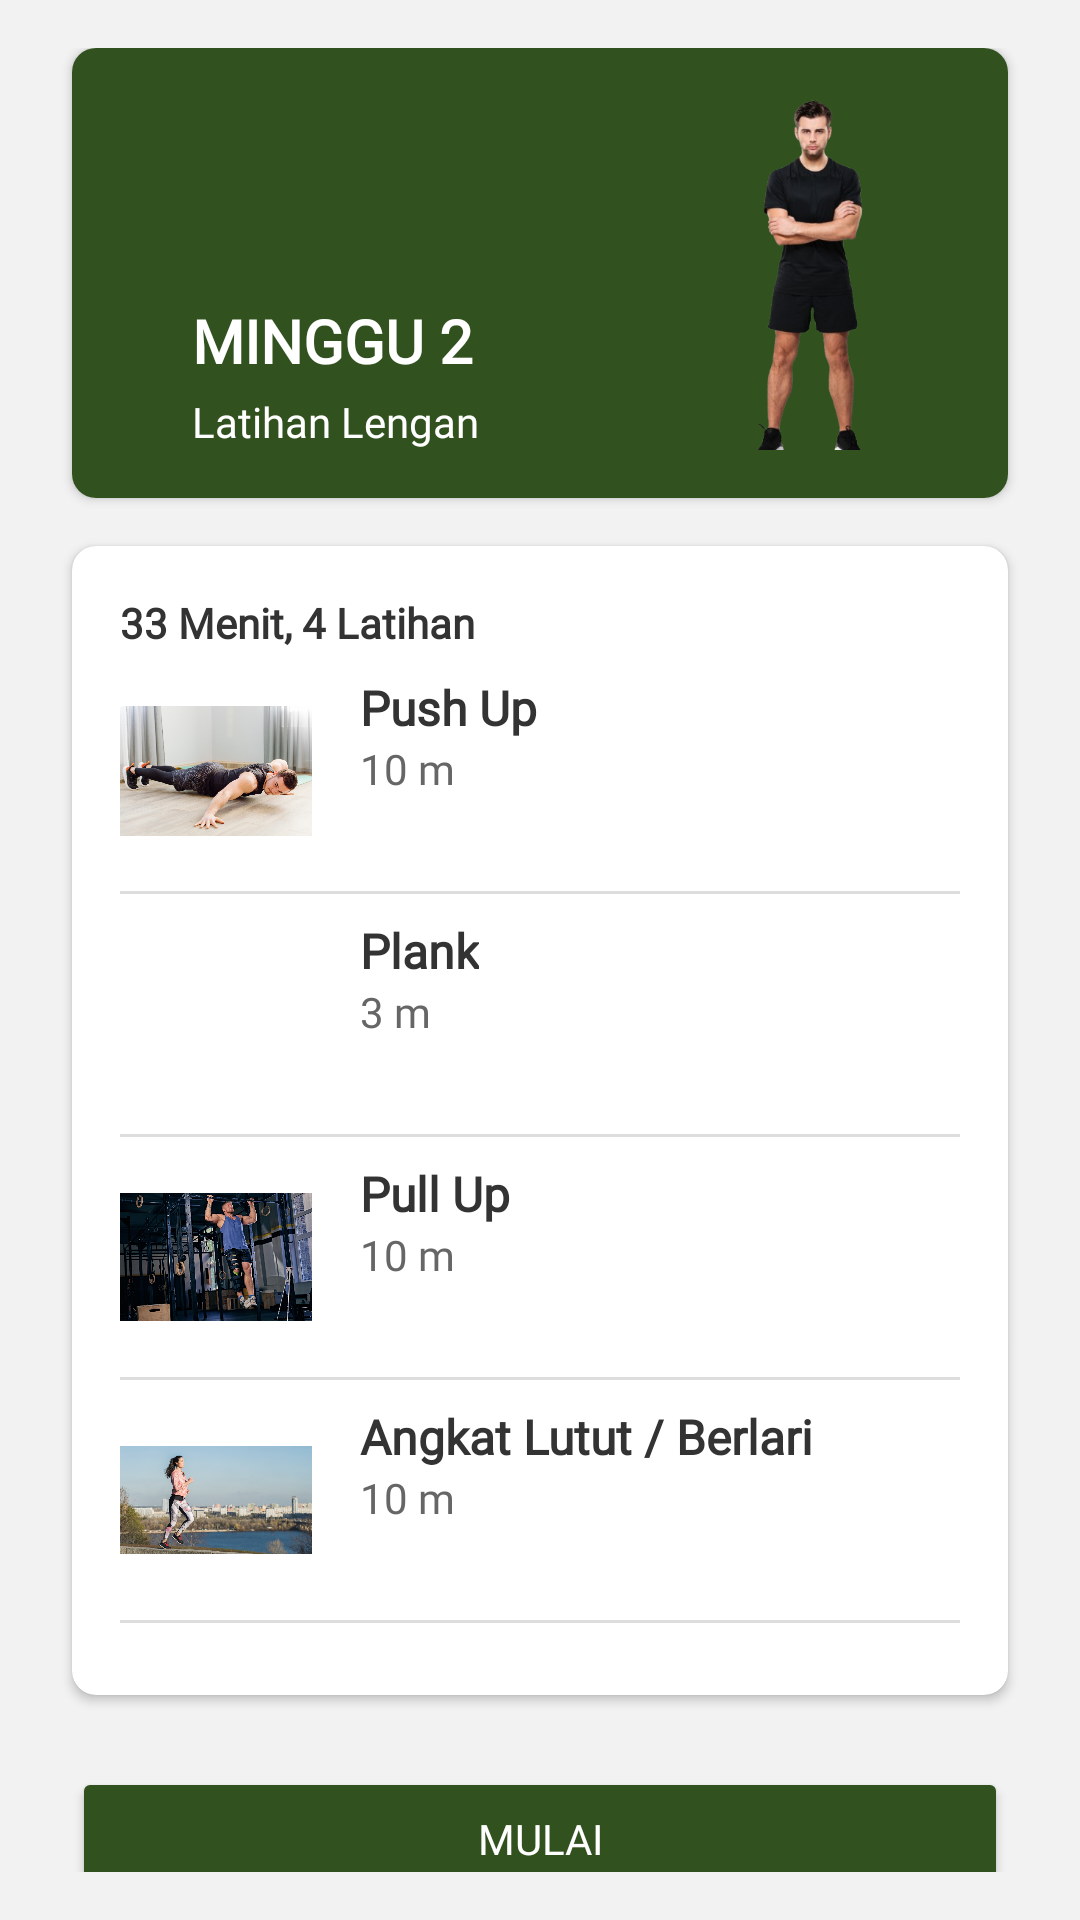

Produce the Android XML layout that renders to this screen, including the resource entries it uses.
<!-- AndroidManifest.xml: application theme Theme.UTSAplikasiDiet -->
<!-- res/layout/program2.xml -->
<?xml version="1.0" encoding="utf-8"?>
<LinearLayout xmlns:android="http://schemas.android.com/apk/res/android"
    android:layout_width="match_parent"
    android:layout_height="match_parent"
    android:padding="16dp"
    android:id="@+id/program2"
    android:orientation="vertical"
    android:background="#f2f2f2"
    xmlns:app="http://schemas.android.com/apk/res-auto">

    <androidx.cardview.widget.CardView
        android:layout_width="match_parent"
        android:layout_height="150dp"
        android:layout_marginBottom="16dp"
        android:layout_marginHorizontal="8dp"
        app:cardCornerRadius="8dp"
        android:elevation="4dp">

        <LinearLayout
            android:layout_width="match_parent"
            android:layout_height="match_parent"
            android:orientation="horizontal"
            android:background="#31511E"
            android:padding="16dp">
            <ImageView
                android:layout_width="24dp"
                android:layout_height="24dp"
                android:src="@drawable/ic_back"
                android:contentDescription="Back"
                android:layout_marginBottom="16dp"
                android:clickable="true"
                android:focusable="true"
                android:onClick="onBackPressed" />

            <LinearLayout
                android:layout_width="0dp"
                android:gravity="bottom"
                android:layout_height="match_parent"
                android:layout_weight="2"
                android:orientation="vertical">

                <TextView
                    android:layout_width="wrap_content"
                    android:layout_height="wrap_content"
                    android:fontFamily="@font/poppins_bold"
                    android:text="MINGGU 2"
                    android:textSize="20sp"
                    android:textStyle="bold"
                    android:textColor="#FFFFFF" />

                <TextView
                    android:layout_width="wrap_content"
                    android:layout_height="wrap_content"
                    android:text="Latihan Lengan"
                    android:textSize="14sp"
                    android:fontFamily="@font/poppins_regular"
                    android:textColor="#FFFFFF"
                    android:layout_marginTop="4dp" />
            </LinearLayout>

            
            <ImageView
                android:layout_width="100dp"
                android:layout_height="match_parent"
                android:src="@drawable/male"
                android:scaleType="centerCrop" />
        </LinearLayout>
    </androidx.cardview.widget.CardView>

    <androidx.cardview.widget.CardView
        android:layout_width="match_parent"
        android:layout_height="wrap_content"
        app:cardCornerRadius="8dp"
        android:layout_marginHorizontal="8dp"
        android:elevation="4dp">

        <LinearLayout
            android:layout_width="match_parent"
            android:layout_height="wrap_content"
            android:orientation="vertical"
            android:padding="16dp">

            
            <TextView
                android:layout_width="wrap_content"
                android:layout_height="wrap_content"
                android:text="33 Menit, 4 Latihan"
                android:textSize="14sp"
                android:fontFamily="@font/poppins_bold"
                android:textStyle="bold"
                android:textColor="#333333"
                android:layout_marginBottom="8dp" />

            <LinearLayout
                android:layout_width="match_parent"
                android:layout_height="wrap_content"
                android:orientation="horizontal"
                android:layout_marginBottom="8dp">

                <ImageView
                    android:layout_width="64dp"
                    android:layout_height="64dp"
                    android:src="@drawable/push"
                    android:layout_marginEnd="16dp" />

                
                <LinearLayout
                    android:layout_width="wrap_content"
                    android:layout_height="match_parent"
                    android:orientation="vertical">

                    <TextView
                        android:layout_width="wrap_content"
                        android:layout_height="wrap_content"
                        android:text="Push Up"
                        android:fontFamily="@font/poppins_bold"
                        android:textSize="16sp"
                        android:textStyle="bold"
                        android:textColor="#333333" />

                    <TextView
                        android:layout_width="wrap_content"
                        android:layout_height="wrap_content"
                        android:text="10 m"
                        android:textSize="14sp"
                        android:fontFamily="@font/poppins_regular"
                        android:textColor="#666666" />
                </LinearLayout>
            </LinearLayout>

            <View
                android:layout_width="match_parent"
                android:layout_height="1dp"
                android:background="#DDDDDD"
                android:layout_marginBottom="8dp" />

            <LinearLayout
                android:layout_width="match_parent"
                android:layout_height="wrap_content"
                android:orientation="horizontal"
                android:layout_marginBottom="8dp">

                
                <ImageView
                    android:layout_width="64dp"
                    android:layout_height="64dp"
                    android:src="@drawable/plank"
                    android:layout_marginEnd="16dp" />

                
                <LinearLayout
                    android:layout_width="wrap_content"
                    android:layout_height="match_parent"
                    android:orientation="vertical">

                    <TextView
                        android:layout_width="wrap_content"
                        android:layout_height="wrap_content"
                        android:text="Plank"
                        android:fontFamily="@font/poppins_bold"
                        android:textSize="16sp"
                        android:textStyle="bold"
                        android:textColor="#333333" />

                    <TextView
                        android:layout_width="wrap_content"
                        android:layout_height="wrap_content"
                        android:text="3 m"
                        android:textSize="14sp"
                        android:fontFamily="@font/poppins_regular"
                        android:textColor="#666666" />
                </LinearLayout>
            </LinearLayout>

            <View
                android:layout_width="match_parent"
                android:layout_height="1dp"
                android:background="#DDDDDD"
                android:layout_marginBottom="8dp" />

            <LinearLayout
                android:layout_width="match_parent"
                android:layout_height="wrap_content"
                android:orientation="horizontal"
                android:layout_marginBottom="8dp">

                
                <ImageView
                    android:layout_width="64dp"
                    android:layout_height="64dp"
                    android:src="@drawable/pull"
                    android:layout_marginEnd="16dp" />

                
                <LinearLayout
                    android:layout_width="wrap_content"
                    android:layout_height="match_parent"
                    android:orientation="vertical">

                    <TextView
                        android:layout_width="wrap_content"
                        android:layout_height="wrap_content"
                        android:text="Pull Up"
                        android:fontFamily="@font/poppins_bold"
                        android:textSize="16sp"
                        android:textStyle="bold"
                        android:textColor="#333333" />

                    <TextView
                        android:layout_width="wrap_content"
                        android:layout_height="wrap_content"
                        android:text="10 m"
                        android:fontFamily="@font/poppins_regular"
                        android:textSize="14sp"
                        android:textColor="#666666" />
                </LinearLayout>

            </LinearLayout>

            <View
                android:layout_width="match_parent"
                android:layout_height="1dp"
                android:background="#DDDDDD"
                android:layout_marginBottom="8dp" />

            <LinearLayout
                android:layout_width="match_parent"
                android:layout_height="wrap_content"
                android:orientation="horizontal"
                android:layout_marginBottom="8dp">

                
                <ImageView
                    android:layout_width="64dp"
                    android:layout_height="64dp"
                    android:src="@drawable/run"
                    android:layout_marginEnd="16dp" />

                
                <LinearLayout
                    android:layout_width="wrap_content"
                    android:layout_height="match_parent"
                    android:orientation="vertical">

                    <TextView
                        android:layout_width="wrap_content"
                        android:layout_height="wrap_content"
                        android:text="Angkat Lutut / Berlari"
                        android:fontFamily="@font/poppins_bold"
                        android:textSize="16sp"
                        android:textStyle="bold"
                        android:textColor="#333333" />

                    <TextView
                        android:layout_width="wrap_content"
                        android:layout_height="wrap_content"
                        android:text="10 m"
                        android:fontFamily="@font/poppins_regular"
                        android:textSize="14sp"
                        android:textColor="#666666" />
                </LinearLayout>


            </LinearLayout>

            <View
                android:layout_width="match_parent"
                android:layout_height="1dp"
                android:background="#DDDDDD"
                android:layout_marginBottom="8dp" />
            

        </LinearLayout>
    </androidx.cardview.widget.CardView>

    <View
        android:layout_width="match_parent"
        android:layout_height="0dp"
        android:layout_weight="1"/>

    <Button
        android:layout_width="match_parent"
        android:layout_height="wrap_content"
        android:text="Mulai"
        android:layout_marginTop="24dp"
        android:textColor="#FFFFFF"
        android:backgroundTint="#31511E"
        android:layout_marginHorizontal="8dp"
        android:fontFamily="@font/poppins_bold" />

</LinearLayout>
<!-- resources referenced by this layout -->
<resources>
  <!-- drawable male: png bitmap (drawable, 91557 bytes) -->
  <!-- drawable pull: jpg bitmap (drawable, 492309 bytes) -->
  <!-- drawable push: jpg bitmap (drawable, 472543 bytes) -->
  <!-- drawable run: jpg bitmap (drawable, 436139 bytes) -->
  <style name="Theme.UTSAplikasiDiet" parent="Base.Theme.UTSAplikasiDiet" />
  <style name="Base.Theme.UTSAplikasiDiet" parent="Theme.Material3.DayNight.NoActionBar">
          
          
      </style>
</resources>
